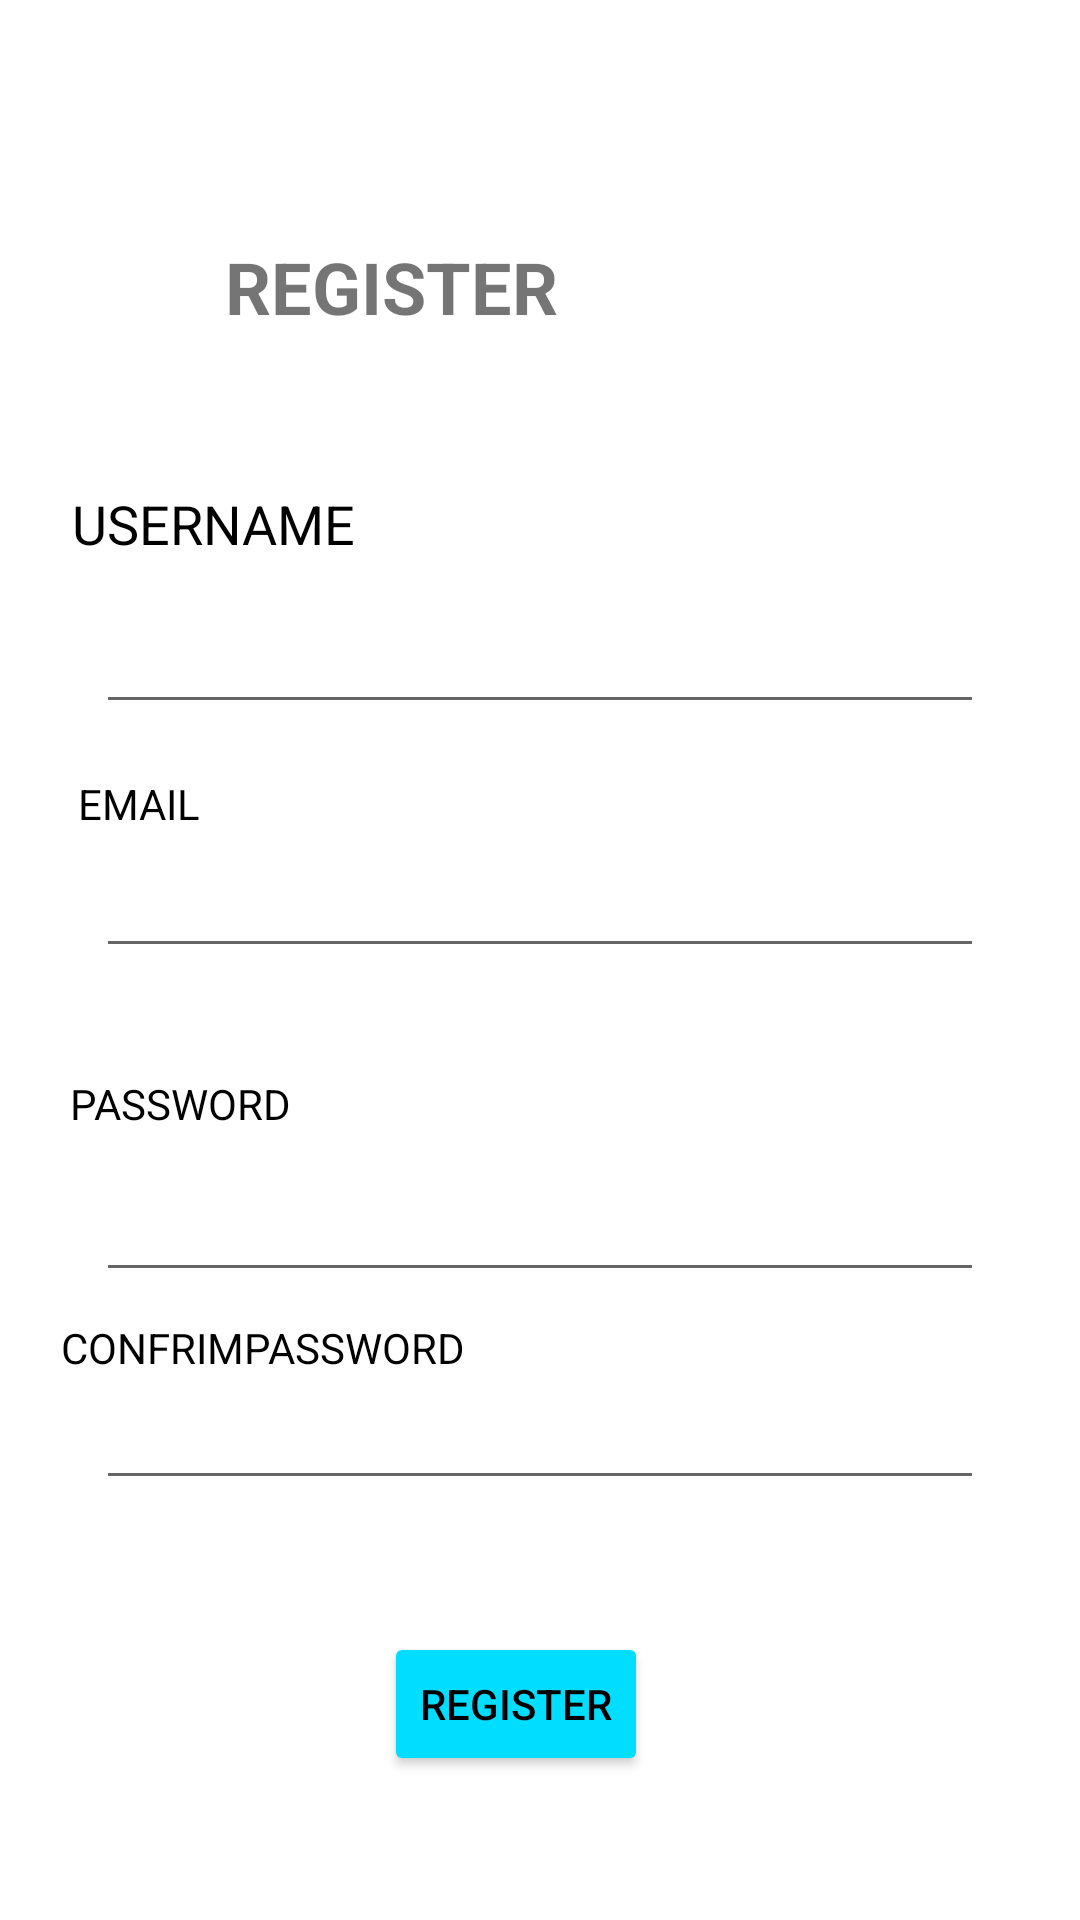

Layout XML and referenced resources for this Android screen:
<!-- AndroidManifest.xml: application theme Theme.PaCampus -->
<!-- res/layout/activity_register.xml -->
<?xml version="1.0" encoding="utf-8"?>
<androidx.constraintlayout.widget.ConstraintLayout xmlns:android="http://schemas.android.com/apk/res/android"
    xmlns:app="http://schemas.android.com/apk/res-auto"
    xmlns:tools="http://schemas.android.com/tools"
    android:id="@+id/EMAIL"
    android:layout_width="match_parent"
    android:layout_height="match_parent"
    android:background="@drawable/coolor"
    tools:context=".register">

    <TextView
        android:id="@+id/signUp"
        android:layout_width="166dp"
        android:layout_height="31dp"
        android:text="@string/register"
        android:textSize="24sp"
        android:textStyle="bold"
        app:layout_constraintBottom_toBottomOf="parent"
        app:layout_constraintEnd_toEndOf="parent"
        app:layout_constraintHorizontal_bias="0.387"
        app:layout_constraintStart_toStartOf="parent"
        app:layout_constraintTop_toTopOf="parent"
        app:layout_constraintVertical_bias="0.13" />

    <EditText
        android:id="@+id/usrnem"
        android:layout_width="0dp"
        android:layout_height="41dp"
        android:layout_marginStart="32dp"
        android:layout_marginLeft="32dp"
        android:layout_marginEnd="32dp"
        android:layout_marginRight="32dp"
        android:autofillHints=""
        android:ems="10"
        android:inputType="textPersonName"
        app:layout_constraintBottom_toBottomOf="parent"
        app:layout_constraintEnd_toEndOf="parent"
        app:layout_constraintHorizontal_bias="0.253"
        app:layout_constraintStart_toStartOf="parent"
        app:layout_constraintTop_toBottomOf="@+id/signUp"
        app:layout_constraintVertical_bias="0.184" />

    <EditText
        android:id="@+id/email"
        android:layout_width="0dp"
        android:layout_height="wrap_content"
        android:layout_marginTop="40dp"
        android:ems="10"
        android:importantForAutofill="no"
        android:inputType="textWebEmailAddress"
        app:layout_constraintEnd_toEndOf="@+id/usrnem"
        app:layout_constraintHorizontal_bias="0.0"
        app:layout_constraintStart_toStartOf="@+id/usrnem"
        app:layout_constraintTop_toBottomOf="@+id/usrnem" />

    <EditText
        android:id="@+id/pass2"
        android:layout_width="0dp"
        android:layout_height="wrap_content"
        android:ems="10"
        android:importantForAutofill="no"
        android:inputType="textPassword"
        app:layout_constraintBottom_toBottomOf="parent"
        app:layout_constraintEnd_toEndOf="@+id/email"
        app:layout_constraintHorizontal_bias="1.0"
        app:layout_constraintStart_toStartOf="@+id/email"
        app:layout_constraintTop_toBottomOf="@+id/email"
        app:layout_constraintVertical_bias="0.242" />

    <EditText
        android:id="@+id/confrimPass"
        android:layout_width="0dp"
        android:layout_height="wrap_content"
        android:layout_marginTop="8dp"
        android:ems="10"
        android:importantForAutofill="no"
        android:inputType="textPassword"
        app:layout_constraintBottom_toBottomOf="parent"
        app:layout_constraintEnd_toEndOf="@+id/pass2"
        app:layout_constraintHorizontal_bias="1.0"
        app:layout_constraintStart_toStartOf="@+id/pass2"
        app:layout_constraintTop_toBottomOf="@+id/pass2"
        app:layout_constraintVertical_bias="0.125" />

    <TextView
        android:id="@+id/username2"
        android:layout_width="wrap_content"
        android:layout_height="wrap_content"
        android:text="@string/username"
        android:textColor="@color/black"
        android:textSize="18sp"
        app:layout_constraintBottom_toTopOf="@+id/usrnem"
        app:layout_constraintEnd_toEndOf="parent"
        app:layout_constraintHorizontal_bias="0.09"
        app:layout_constraintStart_toStartOf="parent"
        app:layout_constraintTop_toBottomOf="@+id/signUp"
        app:layout_constraintVertical_bias="0.79" />

    <TextView
        android:id="@+id/textView3"
        android:layout_width="wrap_content"
        android:layout_height="wrap_content"
        android:text="@string/email"
        android:textColor="@color/black"
        app:layout_constraintBottom_toTopOf="@+id/email"
        app:layout_constraintEnd_toEndOf="parent"
        app:layout_constraintHorizontal_bias="0.082"
        app:layout_constraintStart_toStartOf="parent"
        app:layout_constraintTop_toBottomOf="@+id/usrnem"
        app:layout_constraintVertical_bias="0.811" />

    <TextView
        android:id="@+id/password2"
        android:layout_width="wrap_content"
        android:layout_height="wrap_content"
        android:layout_marginBottom="12dp"
        android:text="@string/password"
        android:textColor="@color/black"
        app:layout_constraintBottom_toTopOf="@+id/pass2"
        app:layout_constraintEnd_toEndOf="parent"
        app:layout_constraintHorizontal_bias="0.082"
        app:layout_constraintStart_toStartOf="parent" />

    <TextView
        android:id="@+id/confirmPass"
        android:layout_width="wrap_content"
        android:layout_height="wrap_content"
        android:text="@string/confrimpassword"
        android:textColor="@color/black"
        app:layout_constraintBottom_toTopOf="@+id/confrimPass"
        app:layout_constraintEnd_toEndOf="parent"
        app:layout_constraintHorizontal_bias="0.09"
        app:layout_constraintStart_toStartOf="parent" />

    <Button
        android:id="@+id/button"
        android:layout_width="wrap_content"
        android:layout_height="wrap_content"
        android:layout_marginTop="32dp"
        android:layout_marginBottom="36dp"
        android:text="@string/register2"
        android:textColor="@color/black"
        app:backgroundTint="@android:color/holo_blue_bright"
        app:layout_constraintBottom_toBottomOf="parent"
        app:layout_constraintEnd_toEndOf="parent"
        app:layout_constraintHorizontal_bias="0.47"
        app:layout_constraintStart_toStartOf="parent"
        app:layout_constraintTop_toBottomOf="@+id/confrimPass" />
</androidx.constraintlayout.widget.ConstraintLayout>
<!-- resources referenced by this layout -->
<resources>
  <string name="confrimpassword">CONFRIMPASSWORD</string>
  <string name="email">EMAIL</string>
  <string name="password">PASSWORD</string>
  <string name="register">REGISTER</string>
  <string name="register2">Register</string>
  <string name="username">USERNAME</string>
  <style name="Theme.PaCampus" parent="Theme.MaterialComponents.DayNight.DarkActionBar">
          
          <item name="colorPrimary">@color/purple_500</item>
          <item name="colorPrimaryVariant">@color/purple_700</item>
          <item name="colorOnPrimary">@color/white</item>
          
          <item name="colorSecondary">@color/teal_200</item>
          <item name="colorSecondaryVariant">@color/teal_700</item>
          <item name="colorOnSecondary">@color/black</item>
          
          <item name="android:statusBarColor" tools:targetApi="l">?attr/colorPrimaryVariant</item>
          
      </style>
  <!-- not gathered from this repository: default colours our renderer supplied (Android Studio template values) -->
  <color name="purple_500">#FF6200EE</color>
  <color name="purple_700">#FF3700B3</color>
  <color name="teal_200">#FF03DAC5</color>
  <color name="teal_700">#FF018786</color>
  <color name="black">#FF000000</color>
  <color name="white">#FFFFFFFF</color>
</resources>
